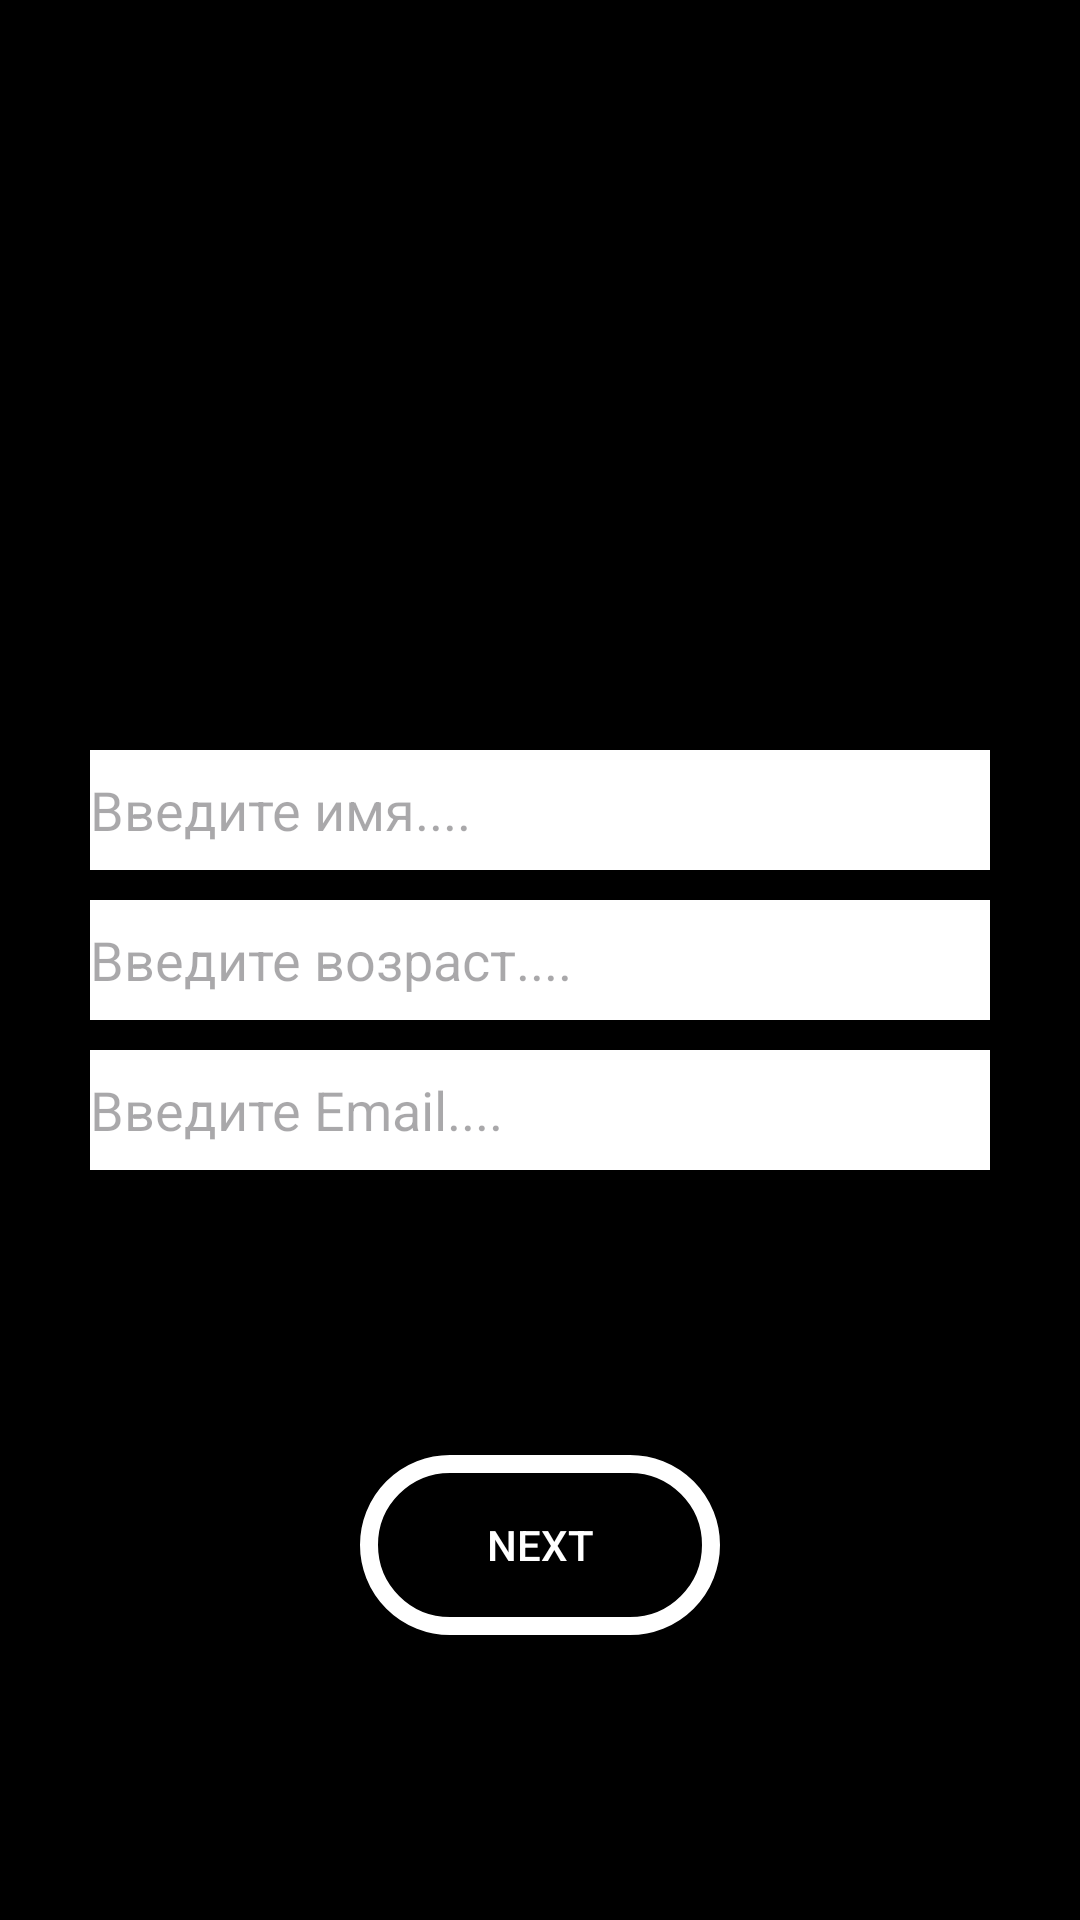

Layout XML and referenced resources for this Android screen:
<!-- AndroidManifest.xml: application theme Theme.DZ_5_3 -->
<!-- res/layout/fragment_first2.xml -->
<?xml version="1.0" encoding="utf-8"?>
<androidx.constraintlayout.widget.ConstraintLayout xmlns:android="http://schemas.android.com/apk/res/android"
    xmlns:tools="http://schemas.android.com/tools"
    android:layout_width="match_parent"
    android:layout_height="match_parent"
    xmlns:app="http://schemas.android.com/apk/res-auto"
    android:background="@color/black"
    tools:context=".FirstFragment">

    <EditText
        android:id="@+id/edit_name"
        android:layout_width="300dp"
        android:layout_height="40dp"
        app:layout_constraintStart_toStartOf="parent"
        app:layout_constraintEnd_toEndOf="parent"
        android:layout_marginBottom="10dp"
        app:layout_constraintBottom_toTopOf="@id/edit_age"
        android:hint="Введите имя...."
        android:textColor="@color/black"
        android:background="@color/white"/>

    <EditText
        android:id="@+id/edit_age"
        android:layout_width="300dp"
        android:layout_height="40dp"
        app:layout_constraintStart_toStartOf="parent"
        app:layout_constraintEnd_toEndOf="parent"
        app:layout_constraintTop_toTopOf="parent"
        app:layout_constraintBottom_toBottomOf="parent"
        android:hint="Введите возраст...."
        android:textColor="@color/black"
        android:background="@color/white"/>

    <EditText
        android:id="@+id/edit_email"
        android:layout_width="300dp"
        android:layout_height="40dp"
        app:layout_constraintStart_toStartOf="parent"
        app:layout_constraintEnd_toEndOf="parent"
        android:layout_marginTop="10dp"
        app:layout_constraintTop_toBottomOf="@id/edit_age"
        android:hint="Введите Email...."
        android:textColor="@color/black"
        android:background="@color/white"/>

    <androidx.appcompat.widget.AppCompatButton
        android:id="@+id/NEXT"
        android:layout_width="120dp"
        android:layout_height="60dp"
        app:layout_constraintStart_toStartOf="parent"
        app:layout_constraintEnd_toEndOf="parent"
        app:layout_constraintTop_toBottomOf="@id/edit_email"
        app:layout_constraintBottom_toBottomOf="parent"
        android:text="NEXT"
        android:textColor="@color/white"
        android:background="@drawable/radius"/>


</androidx.constraintlayout.widget.ConstraintLayout>
<!-- resources referenced by this layout -->
<resources>
  <!-- drawable radius (drawable) -->
  <?xml version="1.0" encoding="utf-8"?>
  <shape xmlns:android="http://schemas.android.com/apk/res/android">
     <corners android:radius="30dp"/>
      <solid android:color="@color/black"/>
      <stroke android:color="@color/white" android:width="6dp"/>
  </shape>
  <style name="Theme.DZ_5_3" parent="Base.Theme.DZ_5_3" />
  <style name="Base.Theme.DZ_5_3" parent="Theme.Material3.DayNight.NoActionBar">
          
          
      </style>
  <!-- not gathered from this repository: default colours our renderer supplied (Android Studio template values) -->
  <color name="black">#FF000000</color>
  <color name="white">#FFFFFFFF</color>
</resources>
